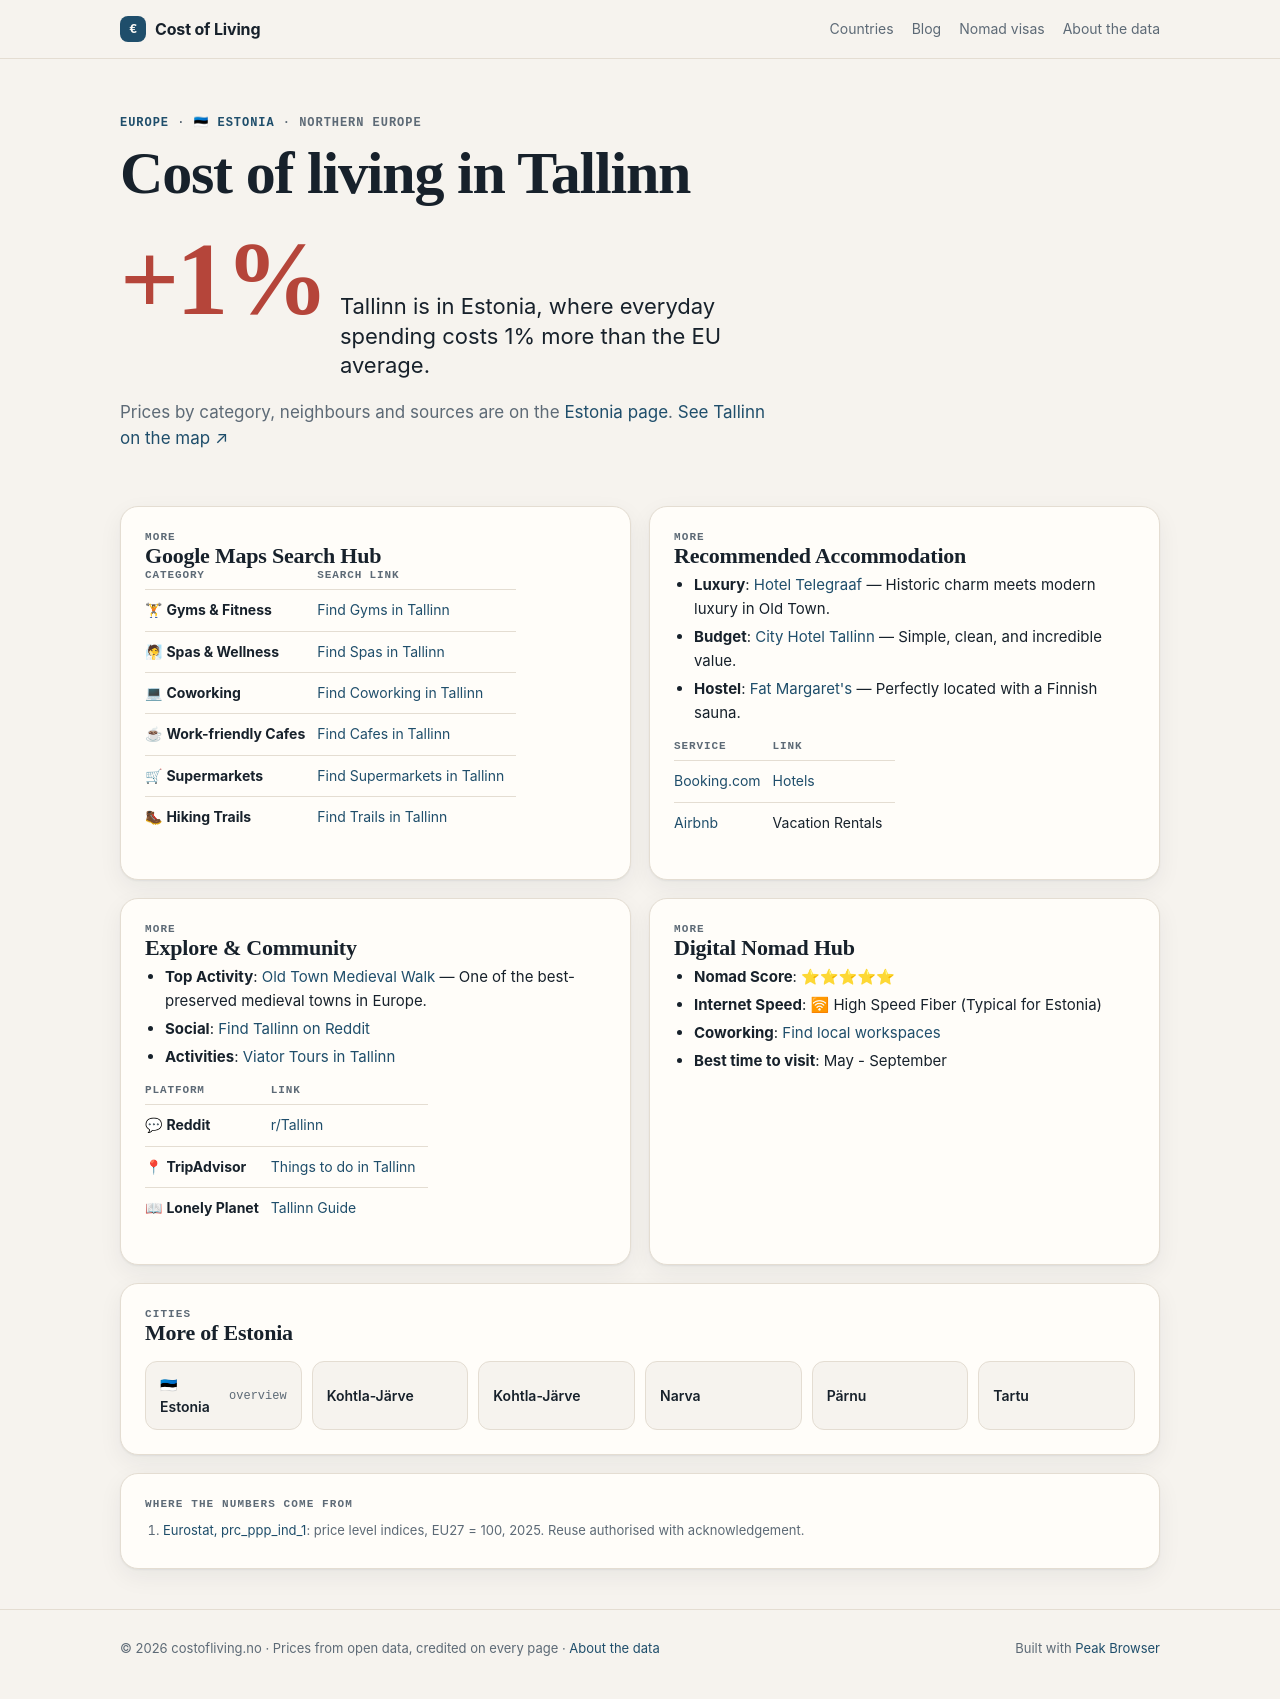

repository: Designrpros/CostOfLiving · page: estonia/cities/tallinn/index.html · generator: mkdocs

---
title: 🏙 Tallinn - Estonia
description: Cost of Living in Tallinn
---

# 🏙 Tallinn

<iframe width="100%" height="300" frameborder="0" scrolling="no" marginheight="0" marginwidth="0" src="https://maps.google.com/maps?q=Tallinn,Estonia&t=&z=12&ie=UTF8&iwloc=&output=embed"></iframe>

## 📊 Cost of Living

| Category | Price | EUR |
|----------|-------|-----|
| Rent (center) | 698€ | ~698€ |
| Meal | 15€ | ~15€ |
| Beer (0.5L) | 6€ | ~6€ |
| Cappuccino | 3€ | ~3€ |
| Transport | 2€ | ~2€ |
| Cinema | 8€ | ~8€ |

## 📍 Google Maps Search Hub

| Category | Search Link |
|----------|-------------|
| 🏋 **Gyms & Fitness** | [Find Gyms in Tallinn](https://www.google.com/maps/search/Gym+and+Workout+in+Tallinn) |
| 🧖 **Spas & Wellness** | [Find Spas in Tallinn](https://www.google.com/maps/search/Spa+and+Wellness+in+Tallinn) |
| 💻 **Coworking** | [Find Coworking in Tallinn](https://www.google.com/maps/search/Coworking+Spaces+in+Tallinn) |
| ☕ **Work-friendly Cafes** | [Find Cafes in Tallinn](https://www.google.com/maps/search/laptop+friendly+cafes+in+Tallinn) |
| 🛒 **Supermarkets** | [Find Supermarkets in Tallinn](https://www.google.com/maps/search/supermarket+in+Tallinn) |
| 🥾 **Hiking Trails** | [Find Trails in Tallinn](https://www.google.com/maps/search/Hiking+Trails+in+Tallinn) |

## 🏨 Recommended Accommodation
- **Luxury**: [Hotel Telegraaf](https://www.booking.com/searchresults.html?ss=Hotel Telegraaf Tallinn) — Historic charm meets modern luxury in Old Town.
- **Budget**: [City Hotel Tallinn](https://www.booking.com/searchresults.html?ss=City Hotel Tallinn Tallinn) — Simple, clean, and incredible value.
- **Hostel**: [Fat Margaret's](https://www.booking.com/searchresults.html?ss=Fat Margaret's Tallinn) — Perfectly located with a Finnish sauna.

| Service | Link |
|---------|------|
| [Booking.com](https://www.booking.com/searchresults.html?ss=Tallinn) | [Hotels](https://www.booking.com/searchresults.html?ss=Tallinn) |
| [Airbnb](https://www.airbnb.com/s/Tallinn--Estonia) | Vacation Rentals |

## 🧭 Explore & Community
- **Top Activity**: [Old Town Medieval Walk](https://www.tripadvisor.com/Search?q=Old Town Medieval Walk Tallinn) — One of the best-preserved medieval towns in Europe.
- **Social**: [Find Tallinn on Reddit](https://www.reddit.com/r/Tallinn/)
- **Activities**: [Viator Tours in Tallinn](https://www.viator.com/searchResults/all?text=Tallinn)

| Platform | Link |
|----------|------|
| 💬 **Reddit** | [r/Tallinn](https://www.reddit.com/r/Tallinn/) |
| 📍 **TripAdvisor** | [Things to do in Tallinn](https://www.tripadvisor.com/Search?q=Tallinn) |
| 📖 **Lonely Planet** | [Tallinn Guide](https://www.lonelyplanet.com/search?q=Tallinn) |

## 🚀 Digital Nomad Hub

- **Nomad Score**: ⭐⭐⭐⭐⭐
- **Internet Speed**: 🛜 High Speed Fiber (Typical for Estonia)
- **Coworking**: [Find local workspaces](https://www.google.com/maps/search/Tallinn+Coworking/)
- **Best time to visit**: May - September

## ← Back
[Back to Estonia overview](../index.md)

*Data: Numbeo.com, March 2026*
